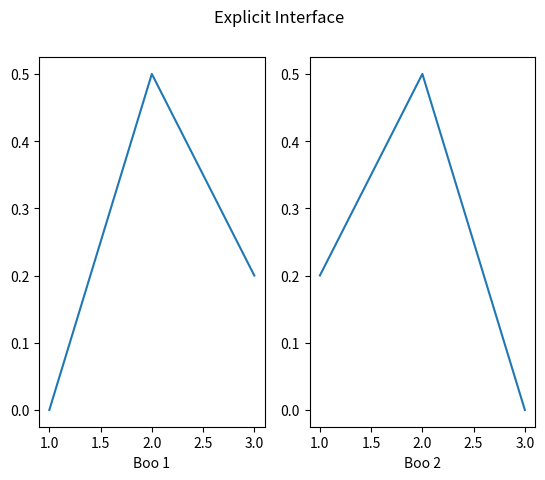

Reproduce this figure in Python.
import matplotlib.pyplot as plt

fig, axs = plt.subplots(nrows=1, ncols=2)
axs[0].plot([1, 2, 3], [0, 0.5, 0.2])
axs[1].plot([3, 2, 1], [0, 0.5, 0.2])
fig.suptitle('Explicit Interface')
for i in range(2):
    axs[i].set_xlabel(f'Boo {i + 1}')

plt.show()
